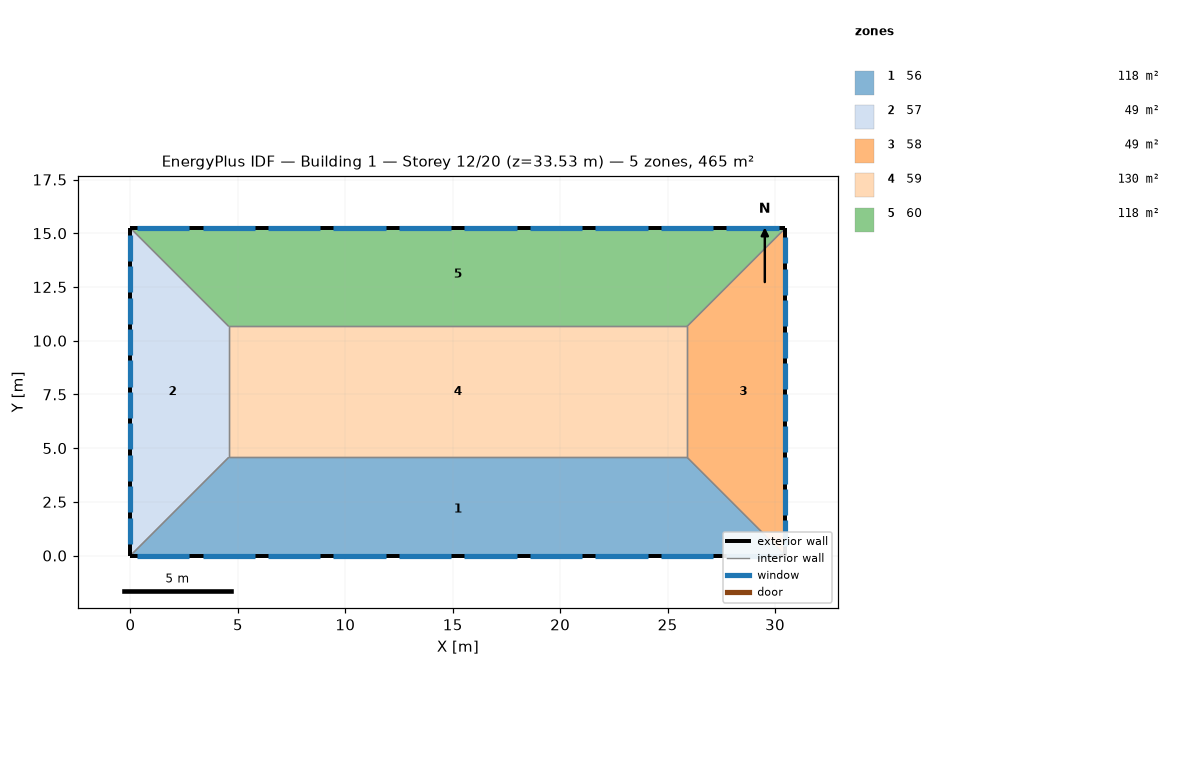
=== STOREY PLAN SPEC (per zone: floor XY polygon, exterior-wall plan segments, windows/doors) ===
zone 1: 56  (118.5 m²)
  floor: (25.91, 4.57) (30.48, 0.00) (0.00, 0.00) (4.57, 4.57)
  exterior wall: (0.00, 0.00) – (30.48, 0.00)  [30.5 m]
    window: (18.59, 0.00) – (21.03, 0.00)  [3.7 m²]
    window: (15.54, 0.00) – (17.98, 0.00)  [3.7 m²]
    window: (6.40, 0.00) – (8.84, 0.00)  [3.7 m²]
    window: (24.69, 0.00) – (27.13, 0.00)  [3.7 m²]
    window: (12.50, 0.00) – (14.94, 0.00)  [3.7 m²]
    window: (0.30, 0.00) – (2.74, 0.00)  [3.7 m²]
    window: (27.74, 0.00) – (30.18, 0.00)  [3.7 m²]
    window: (9.45, 0.00) – (11.89, 0.00)  [3.7 m²]
    window: (3.35, 0.00) – (5.79, 0.00)  [3.7 m²]
    window: (21.64, 0.00) – (24.08, 0.00)  [3.7 m²]
  interior walls: 3
zone 2: 57  (48.8 m²)
  floor: (0.00, 15.24) (4.57, 10.67) (4.57, 4.57) (0.00, 0.00)
  exterior wall: (0.00, 15.24) – (0.00, 0.00)  [15.2 m]
    window: (0.00, 12.01) – (0.00, 10.79)  [1.9 m²]
    window: (0.00, 9.08) – (0.00, 7.86)  [1.9 m²]
    window: (0.00, 4.69) – (0.00, 3.47)  [1.9 m²]
    window: (0.00, 14.94) – (0.00, 13.72)  [1.9 m²]
    window: (0.00, 13.47) – (0.00, 12.25)  [1.9 m²]
    window: (0.00, 3.23) – (0.00, 2.01)  [1.9 m²]
    window: (0.00, 1.77) – (0.00, 0.55)  [1.9 m²]
    window: (0.00, 6.16) – (0.00, 4.94)  [1.9 m²]
    window: (0.00, 10.55) – (0.00, 9.33)  [1.9 m²]
    window: (0.00, 7.62) – (0.00, 6.40)  [1.9 m²]
  interior walls: 3
zone 3: 58  (48.8 m²)
  floor: (30.48, 15.24) (30.48, 0.00) (25.91, 4.57) (25.91, 10.67)
  exterior wall: (30.48, 0.00) – (30.48, 15.24)  [15.2 m]
    window: (30.48, 3.35) – (30.48, 4.57)  [1.9 m²]
    window: (30.48, 6.28) – (30.48, 7.50)  [1.9 m²]
    window: (30.48, 7.74) – (30.48, 8.96)  [1.9 m²]
    window: (30.48, 1.89) – (30.48, 3.11)  [1.9 m²]
    window: (30.48, 4.82) – (30.48, 6.04)  [1.9 m²]
    window: (30.48, 10.67) – (30.48, 11.89)  [1.9 m²]
    window: (30.48, 9.20) – (30.48, 10.42)  [1.9 m²]
    window: (30.48, 12.13) – (30.48, 13.35)  [1.9 m²]
    window: (30.48, 0.43) – (30.48, 1.65)  [1.9 m²]
    window: (30.48, 13.59) – (30.48, 14.81)  [1.9 m²]
  interior walls: 3
zone 4: 59  (130.1 m²)
  floor: (25.91, 10.67) (25.91, 4.57) (4.57, 4.57) (4.57, 10.67)
  interior walls: 4
zone 5: 60  (118.5 m²)
  floor: (30.48, 15.24) (25.91, 10.67) (4.57, 10.67) (0.00, 15.24)
  exterior wall: (30.48, 15.24) – (0.00, 15.24)  [30.5 m]
    window: (2.74, 15.24) – (0.30, 15.24)  [3.7 m²]
    window: (17.98, 15.24) – (15.54, 15.24)  [3.7 m²]
    window: (27.13, 15.24) – (24.69, 15.24)  [3.7 m²]
    window: (21.03, 15.24) – (18.59, 15.24)  [3.7 m²]
    window: (8.84, 15.24) – (6.40, 15.24)  [3.7 m²]
    window: (11.89, 15.24) – (9.45, 15.24)  [3.7 m²]
    window: (5.79, 15.24) – (3.35, 15.24)  [3.7 m²]
    window: (14.94, 15.24) – (12.50, 15.24)  [3.7 m²]
    window: (24.08, 15.24) – (21.64, 15.24)  [3.7 m²]
    window: (30.18, 15.24) – (27.74, 15.24)  [3.7 m²]
  interior walls: 3

=== DERIVED (storey summary) ===
Building: Building 1
Storey: 12 of 20  (floor level z = 33.53 m)
Storey gross floor area: 464.5 m²
Zones on this storey: 5
  - 56: floor 118.5 m²; exterior wall 30.5 m (92.9 m²); 10 window(s) 37.2 m²; WWR 40.0%
  - 57: floor 48.8 m²; exterior wall 15.2 m (46.5 m²); 10 window(s) 18.6 m²; WWR 40.0%
  - 58: floor 48.8 m²; exterior wall 15.2 m (46.5 m²); 10 window(s) 18.6 m²; WWR 40.0%
  - 59: floor 130.1 m²
  - 60: floor 118.5 m²; exterior wall 30.5 m (92.9 m²); 10 window(s) 37.2 m²; WWR 40.0%
Zone adjacency (shared interzone walls):
  - 56 ↔ 57
  - 56 ↔ 58
  - 56 ↔ 59
  - 57 ↔ 59
  - 57 ↔ 60
  - 58 ↔ 59
  - 58 ↔ 60
  - 59 ↔ 60